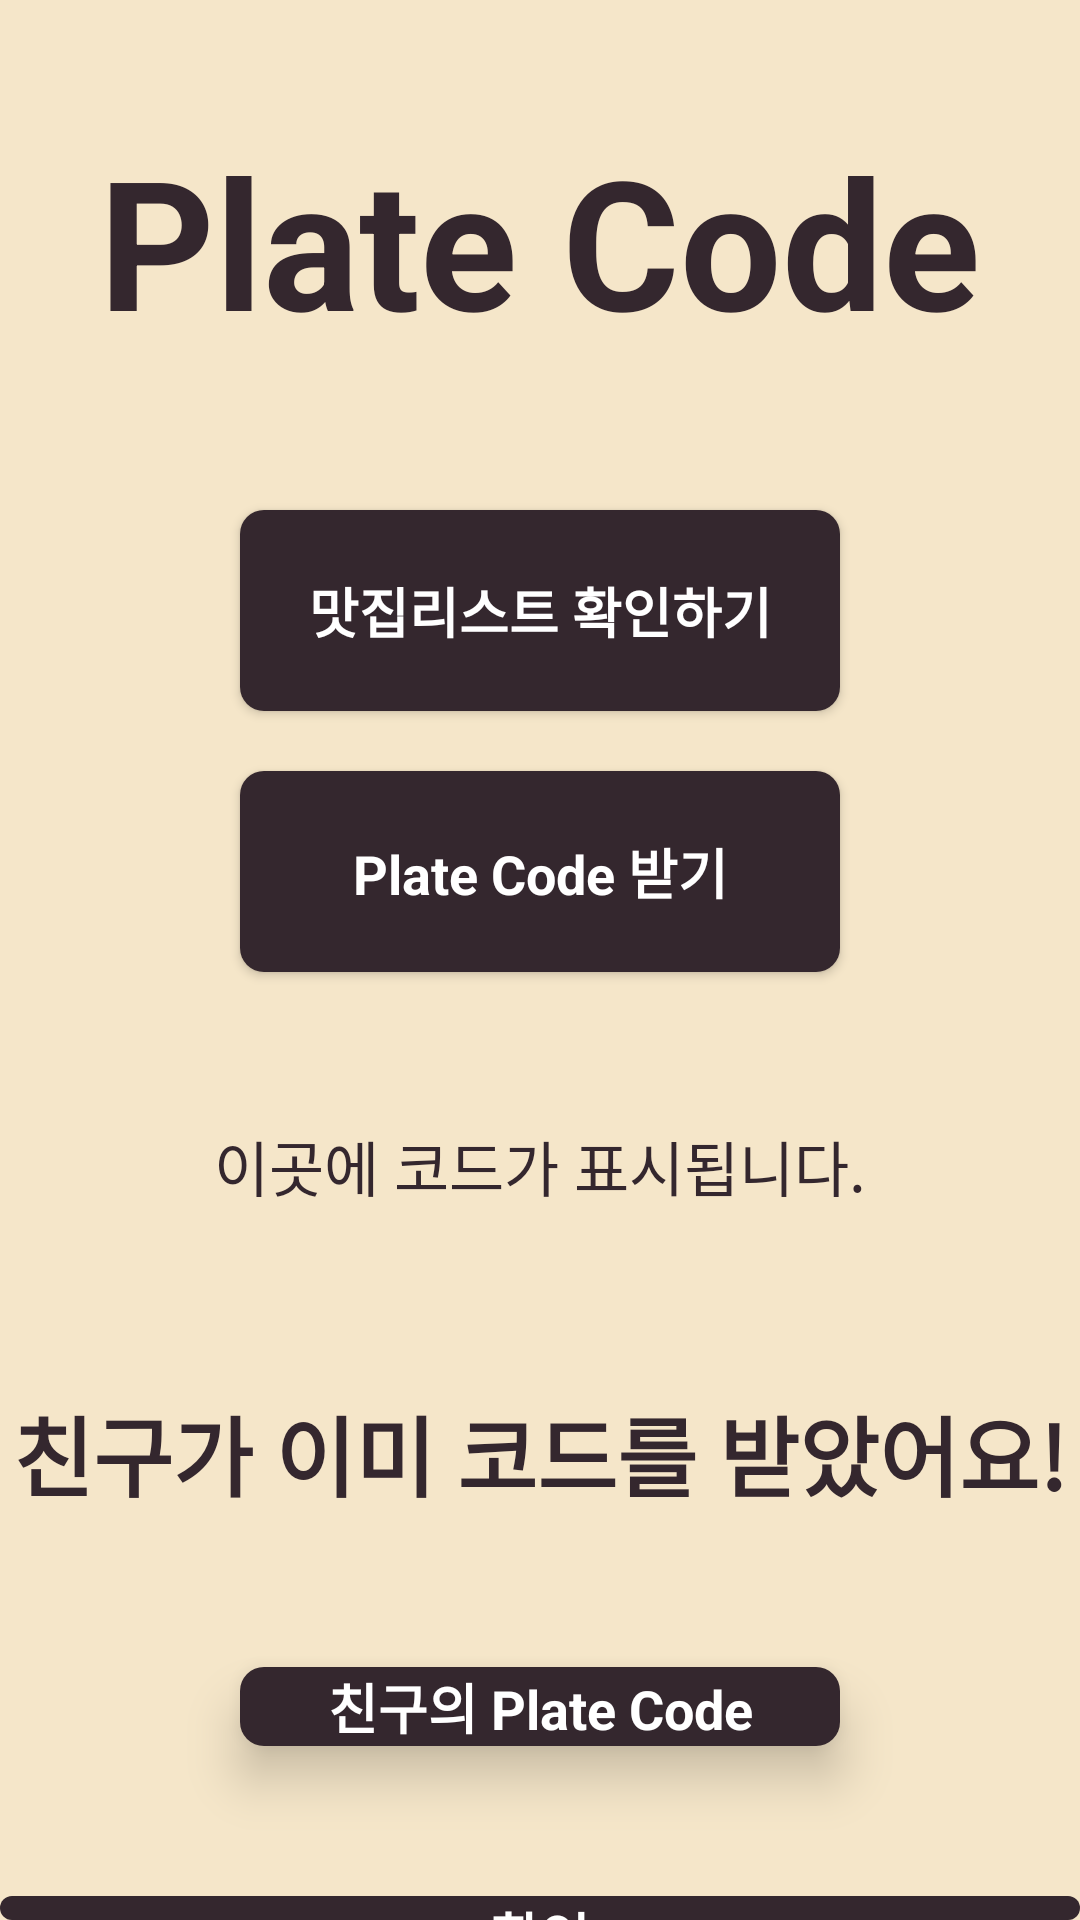

The Android layout XML behind this screen, and the referenced resources:
<!-- AndroidManifest.xml: application theme AppTheme -->
<!-- res/layout/activity_eat_together.xml -->
<?xml version="1.0" encoding="utf-8"?>
<RelativeLayout
    xmlns:android="http://schemas.android.com/apk/res/android"
    android:id="@+id/layoutTeamBuilding"
    android:layout_width="match_parent"
    android:layout_height="match_parent"
    android:clipToOutline="true"
    android:background="#F5E6C9">

    <TextView
        android:id="@+id/textViewVerificationCode"
        android:layout_width="wrap_content"
        android:layout_height="wrap_content"
        android:layout_centerHorizontal="true"
        android:layout_marginTop="40dp"
        android:text="Plate Code"
        android:textColor="#34272E"
        android:textSize="60sp"
        android:textStyle="bold" />

    <Button
        android:id="@+id/buttonFindRestaurant"
        android:layout_width="200dp"
        android:layout_height="67dp"
        android:layout_below="@id/textViewVerificationCode"
        android:layout_centerHorizontal="true"
        android:layout_marginTop="50dp"
        android:background="@drawable/rd_edittextcolor"
        android:elevation="10dp"
        android:text=" 맛집리스트 확인하기 "
        android:textAppearance="@font/potta_one_regular"
        android:textColor="#FFFFFF"
        android:textSize="18sp"
        android:textStyle="bold"
        android:gravity="center"/>

    <Button
        android:id="@+id/buttonRequestVerificationCode"
        android:layout_width="200dp"
        android:layout_height="67dp"
        android:layout_below="@id/buttonFindRestaurant"
        android:layout_centerHorizontal="true"
        android:layout_marginTop="20dp"
        android:background="@drawable/rd_edittextcolor"
        android:elevation="10dp"
        android:text=" Plate Code 받기 "
        android:textAppearance="@font/potta_one_regular"
        android:textColor="#FFFFFF"
        android:textSize="18sp"
        android:textStyle="bold"
        android:gravity="center" />

    <TextView
        android:id="@+id/textViewPlateCode"
        android:layout_width="wrap_content"
        android:layout_height="wrap_content"
        android:layout_below="@id/buttonRequestVerificationCode"
        android:layout_centerHorizontal="true"
        android:layout_marginTop="50dp"
        android:text="이곳에 코드가 표시됩니다."
        android:textColor="#34272E"
        android:textSize="20sp"
        android:textStyle="" />

    <TextView
        android:id="@+id/textViewFriendVerificationCode"
        android:layout_width="wrap_content"
        android:layout_height="wrap_content"
        android:layout_below="@id/textViewPlateCode"
        android:layout_centerHorizontal="true"
        android:layout_marginTop="60dp"
        android:text="친구가 이미 코드를 받았어요!"
        android:textColor="#34272E"
        android:textSize="29sp"
        android:textStyle="bold" />

    <EditText
        android:id="@+id/editTextFriendVerificationCode"
        android:layout_width="200dp"
        android:layout_height="wrap_content"
        android:layout_below="@id/textViewFriendVerificationCode"
        android:layout_centerHorizontal="true"
        android:layout_marginTop="50dp"
        android:background="@drawable/rd_edittextcolor"
        android:elevation="10dp"
        android:textColor="#FFFFFF"
        android:hint="친구의 Plate Code"
        android:textAppearance="@font/potta_one_regular"
        android:textColorHint="#FFFFFF"
        android:textSize="18sp"
        android:gravity="center"
        android:textStyle="bold" />

    <Button
        android:id="@+id/buttonVerify"
        android:layout_width="368dp"
        android:layout_height="60dp"
        android:layout_below="@id/editTextFriendVerificationCode"
        android:layout_centerHorizontal="true"
        android:layout_marginTop="50dp"
        android:background="@drawable/rd_edittextcolor"
        android:elevation="10dp"
        android:text="확인"
        android:textAppearance="@font/potta_one_regular"
        android:textColor="#FFFFFF"
        android:textSize="18sp"
        android:textStyle="bold" />

</RelativeLayout>
<!-- resources referenced by this layout -->
<resources>
  <!-- drawable rd_edittextcolor (drawable) -->
  <?xml version="1.0" encoding="UTF-8"?>
  <shape
      xmlns:android="http://schemas.android.com/apk/res/android">
      <solid
          android:color="#FF34272E"
          />
      <corners
          android:radius="8dp"
          />
  </shape>
  <style name="AppTheme" parent="Theme.AppCompat.Light.NoActionBar">
          <item name="android:statusBarColor">@color/white</item>
      </style>
  <color name="white">#FFFFFFFF</color>
</resources>
